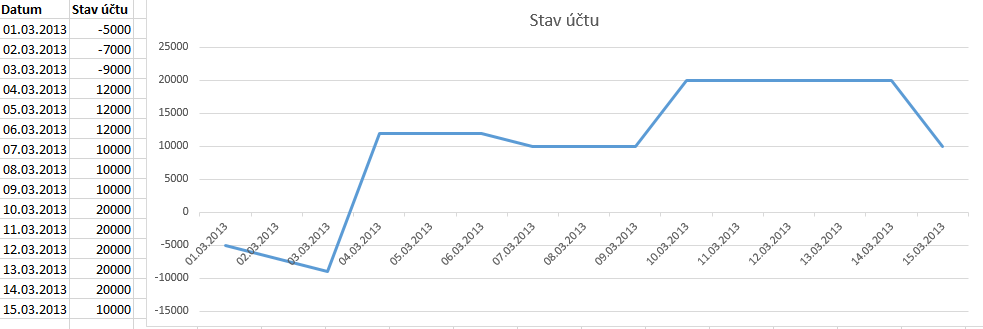

Values plotted in this chart, from the file beside it:
Datum; Stav uctu; 
01.03.2013; -5000; 
02.03.2013; -7000; 
03.03.2013; -9000; 
04.03.2013; 12000; 
05.03.2013; 12000; 
06.03.2013; 12000; 
07.03.2013; 10000; 
08.03.2013; 10000; 
09.03.2013; 10000; 
10.03.2013; 20000; 
11.03.2013; 20000; 
12.03.2013; 20000; 
13.03.2013; 20000; 
14.03.2013; 20000; 
15.03.2013; 10000; 
